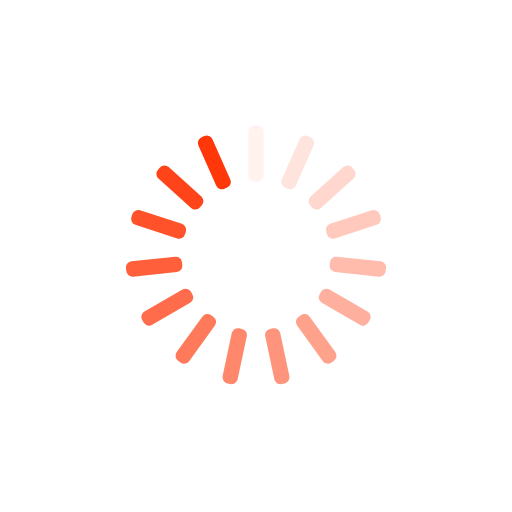
t = 0.00 s
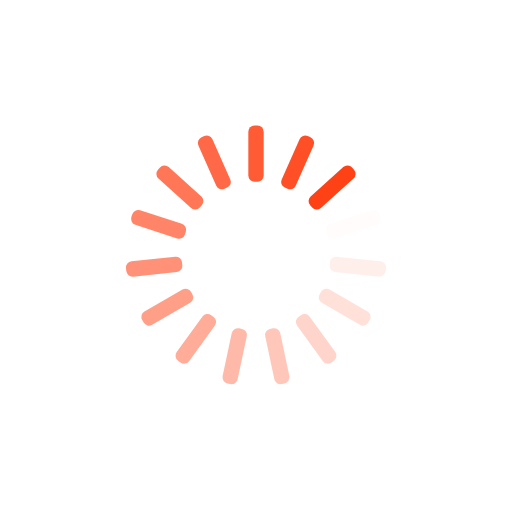
t = 0.19 s
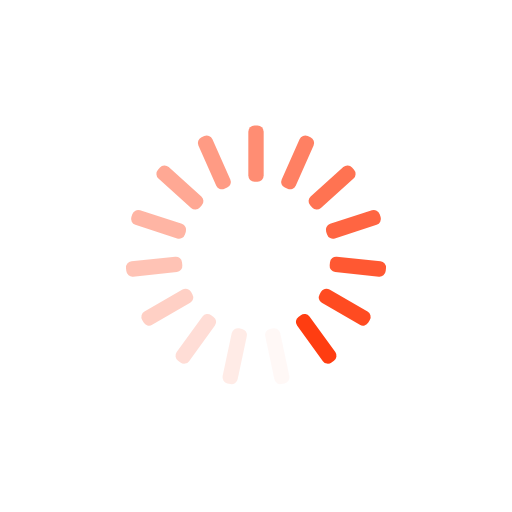
t = 0.37 s
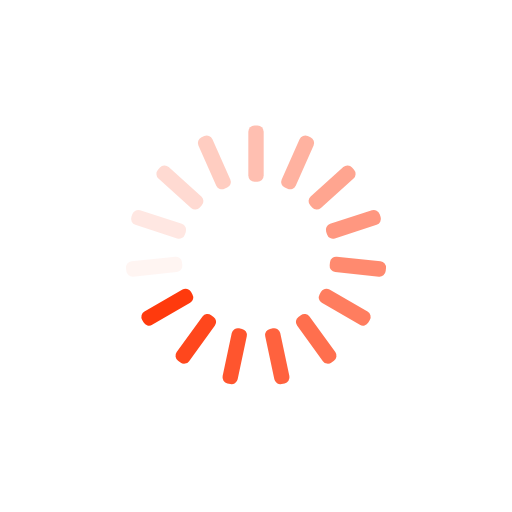
t = 0.56 s

The animated SVG that drew these frames (rendered in a browser with its animation timeline set to each time). Animation: 15 SMIL elements (animate=15); one cycle of 0.74 s, repeats indefinitely.

<svg xmlns="http://www.w3.org/2000/svg" xmlns:xlink="http://www.w3.org/1999/xlink" style="display: block; shape-rendering: auto;" viewBox="0 0 100 100" preserveAspectRatio="xMidYMid" data-darkreader-inline-bgimage="" data-darkreader-inline-bgcolor="">
<g transform="rotate(0 50 50)">
  <rect x="48.5" y="24.5" rx="1.21" ry="1.21" width="3" height="11" fill="#ff3709" data-darkreader-inline-fill="" style="--darkreader-inline-fill: #c72500;">
    <animate attributeName="opacity" values="1;0" keyTimes="0;1" dur="0.7407407407407407s" begin="-0.691358024691358s" repeatCount="indefinite"></animate>
  </rect>
</g><g transform="rotate(24 50 50)">
  <rect x="48.5" y="24.5" rx="1.21" ry="1.21" width="3" height="11" fill="#ff3709" data-darkreader-inline-fill="" style="--darkreader-inline-fill: #c72500;">
    <animate attributeName="opacity" values="1;0" keyTimes="0;1" dur="0.7407407407407407s" begin="-0.6419753086419753s" repeatCount="indefinite"></animate>
  </rect>
</g><g transform="rotate(48 50 50)">
  <rect x="48.5" y="24.5" rx="1.21" ry="1.21" width="3" height="11" fill="#ff3709" data-darkreader-inline-fill="" style="--darkreader-inline-fill: #c72500;">
    <animate attributeName="opacity" values="1;0" keyTimes="0;1" dur="0.7407407407407407s" begin="-0.5925925925925926s" repeatCount="indefinite"></animate>
  </rect>
</g><g transform="rotate(72 50 50)">
  <rect x="48.5" y="24.5" rx="1.21" ry="1.21" width="3" height="11" fill="#ff3709" data-darkreader-inline-fill="" style="--darkreader-inline-fill: #c72500;">
    <animate attributeName="opacity" values="1;0" keyTimes="0;1" dur="0.7407407407407407s" begin="-0.5432098765432098s" repeatCount="indefinite"></animate>
  </rect>
</g><g transform="rotate(96 50 50)">
  <rect x="48.5" y="24.5" rx="1.21" ry="1.21" width="3" height="11" fill="#ff3709" data-darkreader-inline-fill="" style="--darkreader-inline-fill: #c72500;">
    <animate attributeName="opacity" values="1;0" keyTimes="0;1" dur="0.7407407407407407s" begin="-0.49382716049382713s" repeatCount="indefinite"></animate>
  </rect>
</g><g transform="rotate(120 50 50)">
  <rect x="48.5" y="24.5" rx="1.21" ry="1.21" width="3" height="11" fill="#ff3709" data-darkreader-inline-fill="" style="--darkreader-inline-fill: #c72500;">
    <animate attributeName="opacity" values="1;0" keyTimes="0;1" dur="0.7407407407407407s" begin="-0.4444444444444444s" repeatCount="indefinite"></animate>
  </rect>
</g><g transform="rotate(144 50 50)">
  <rect x="48.5" y="24.5" rx="1.21" ry="1.21" width="3" height="11" fill="#ff3709" data-darkreader-inline-fill="" style="--darkreader-inline-fill: #c72500;">
    <animate attributeName="opacity" values="1;0" keyTimes="0;1" dur="0.7407407407407407s" begin="-0.3950617283950617s" repeatCount="indefinite"></animate>
  </rect>
</g><g transform="rotate(168 50 50)">
  <rect x="48.5" y="24.5" rx="1.21" ry="1.21" width="3" height="11" fill="#ff3709" data-darkreader-inline-fill="" style="--darkreader-inline-fill: #c72500;">
    <animate attributeName="opacity" values="1;0" keyTimes="0;1" dur="0.7407407407407407s" begin="-0.345679012345679s" repeatCount="indefinite"></animate>
  </rect>
</g><g transform="rotate(192 50 50)">
  <rect x="48.5" y="24.5" rx="1.21" ry="1.21" width="3" height="11" fill="#ff3709" data-darkreader-inline-fill="" style="--darkreader-inline-fill: #c72500;">
    <animate attributeName="opacity" values="1;0" keyTimes="0;1" dur="0.7407407407407407s" begin="-0.2962962962962963s" repeatCount="indefinite"></animate>
  </rect>
</g><g transform="rotate(216 50 50)">
  <rect x="48.5" y="24.5" rx="1.21" ry="1.21" width="3" height="11" fill="#ff3709" data-darkreader-inline-fill="" style="--darkreader-inline-fill: #c72500;">
    <animate attributeName="opacity" values="1;0" keyTimes="0;1" dur="0.7407407407407407s" begin="-0.24691358024691357s" repeatCount="indefinite"></animate>
  </rect>
</g><g transform="rotate(240 50 50)">
  <rect x="48.5" y="24.5" rx="1.21" ry="1.21" width="3" height="11" fill="#ff3709" data-darkreader-inline-fill="" style="--darkreader-inline-fill: #c72500;">
    <animate attributeName="opacity" values="1;0" keyTimes="0;1" dur="0.7407407407407407s" begin="-0.19753086419753085s" repeatCount="indefinite"></animate>
  </rect>
</g><g transform="rotate(264 50 50)">
  <rect x="48.5" y="24.5" rx="1.21" ry="1.21" width="3" height="11" fill="#ff3709" data-darkreader-inline-fill="" style="--darkreader-inline-fill: #c72500;">
    <animate attributeName="opacity" values="1;0" keyTimes="0;1" dur="0.7407407407407407s" begin="-0.14814814814814814s" repeatCount="indefinite"></animate>
  </rect>
</g><g transform="rotate(288 50 50)">
  <rect x="48.5" y="24.5" rx="1.21" ry="1.21" width="3" height="11" fill="#ff3709" data-darkreader-inline-fill="" style="--darkreader-inline-fill: #c72500;">
    <animate attributeName="opacity" values="1;0" keyTimes="0;1" dur="0.7407407407407407s" begin="-0.09876543209876543s" repeatCount="indefinite"></animate>
  </rect>
</g><g transform="rotate(312 50 50)">
  <rect x="48.5" y="24.5" rx="1.21" ry="1.21" width="3" height="11" fill="#ff3709" data-darkreader-inline-fill="" style="--darkreader-inline-fill: #c72500;">
    <animate attributeName="opacity" values="1;0" keyTimes="0;1" dur="0.7407407407407407s" begin="-0.04938271604938271s" repeatCount="indefinite"></animate>
  </rect>
</g><g transform="rotate(336 50 50)">
  <rect x="48.5" y="24.5" rx="1.21" ry="1.21" width="3" height="11" fill="#ff3709" data-darkreader-inline-fill="" style="--darkreader-inline-fill: #c72500;">
    <animate attributeName="opacity" values="1;0" keyTimes="0;1" dur="0.7407407407407407s" begin="0s" repeatCount="indefinite"></animate>
  </rect>
</g>
</svg>